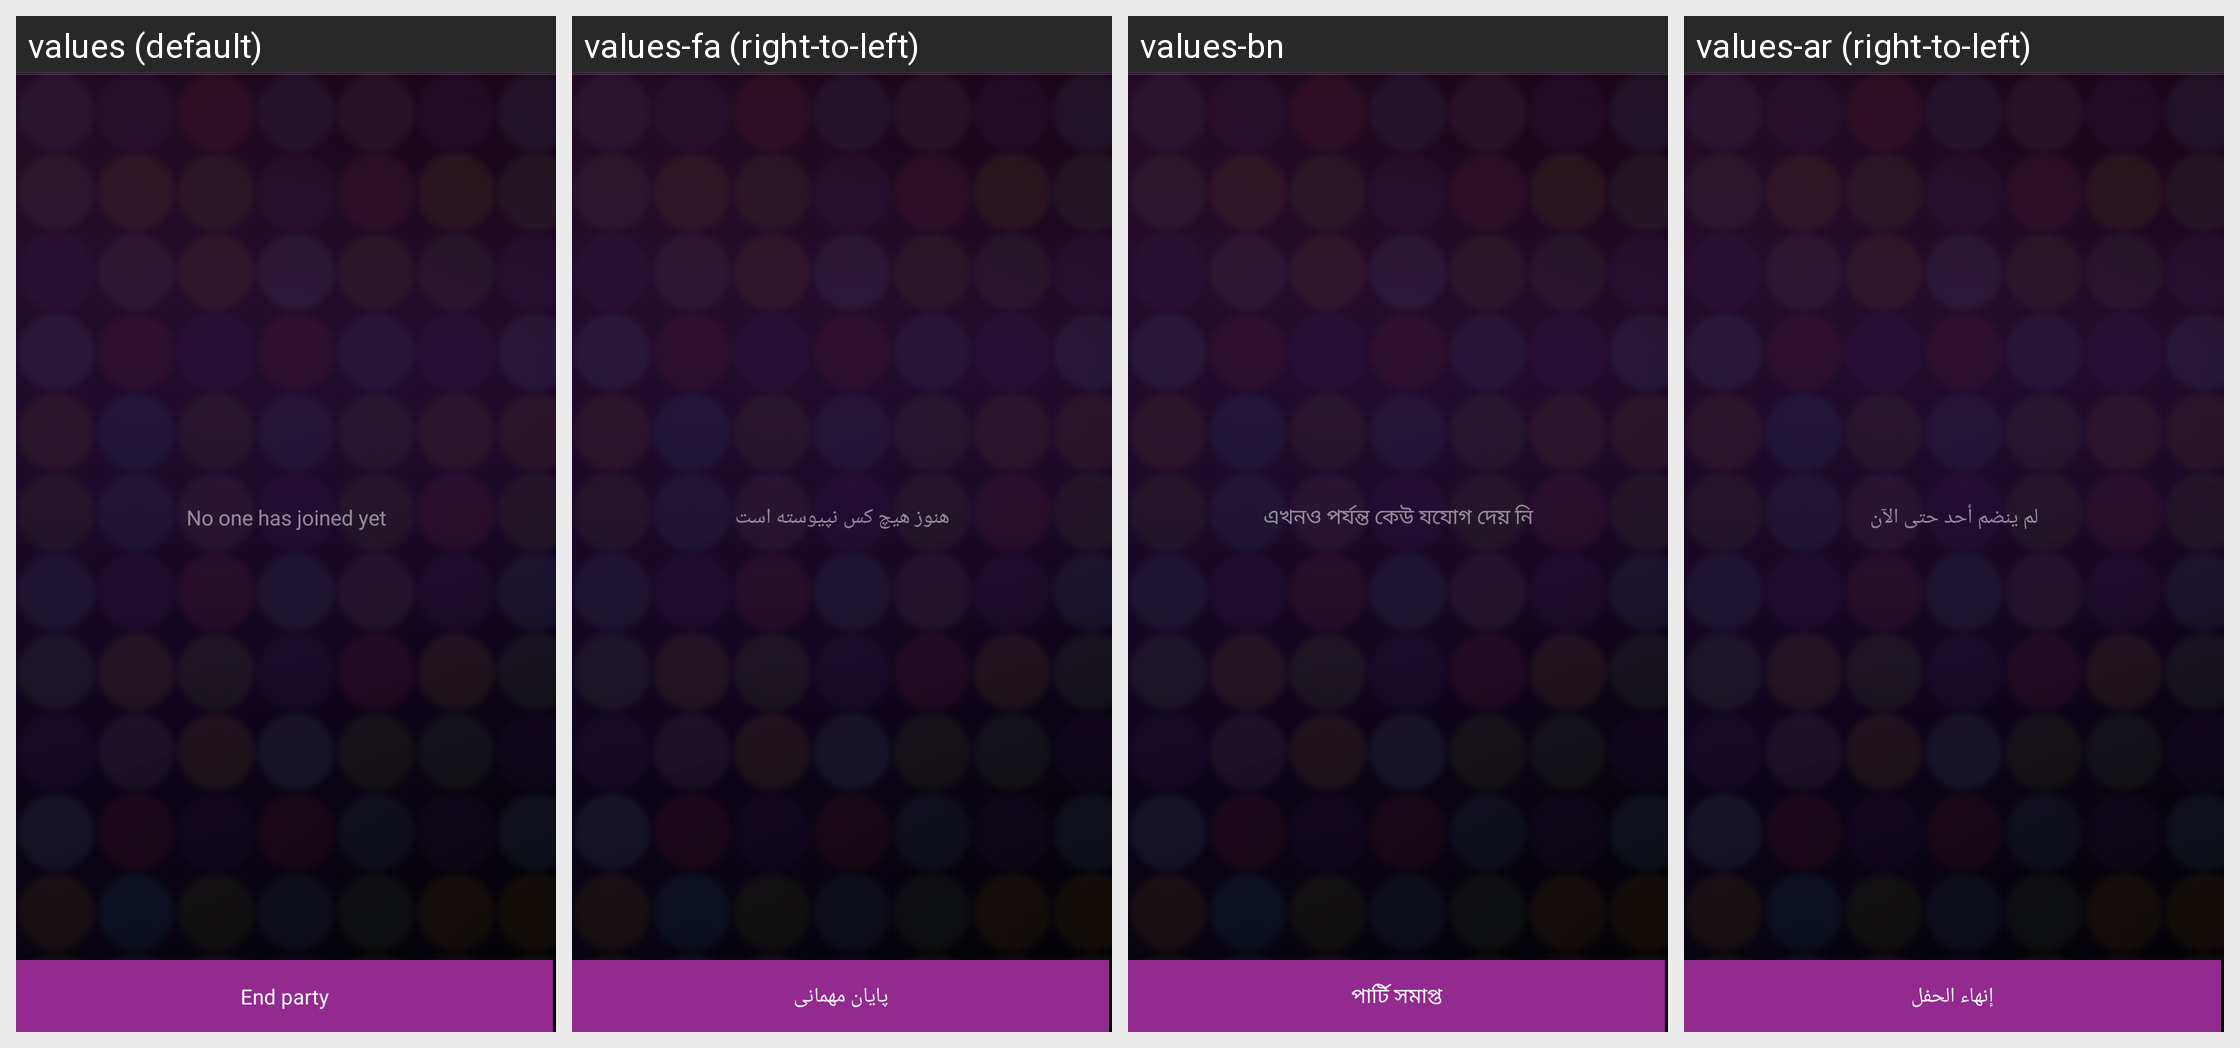

The same Android screen rendered under several of its app's locales, left to right. List the strings drawn on it with the default value and each locale's translation.
Android screen res/layout/member_fragment.xml rendered under 4 locales, left to right: values (default), values-fa (right-to-left), values-bn, values-ar (right-to-left). Device: Nexus 5 (rendered at 1080×1920; each locale shown at half size, 540×960, under a caption strip naming it); theme AppTheme.
Other locales in the repository, not shown: values-az, values-be, values-bg, values-bs, values-ca, values-cs, values-da, values-de, values-el, values-en, values-en-rCA, values-en-rUS, values-es, values-es-rES, values-et, values-eu, values-fi, values-fr, values-fr-rCA, values-gl, values-hi, values-hr, values-hu, values-hy, values-in, values-is, values-it, values-iw, values-ja, values-jv, values-ka, values-kk, values-kn, values-kn-rIN, values-ko, values-lt, values-lv, values-mk, values-ml, values-ml-rIN, values-mr, values-mr-rIN, values-ms, values-nb, values-nl, values-pl, values-pt-rBR, values-pt-rPT, values-ro, values-ru, values-sk, values-sl, values-sq, values-sr, values-su, values-sv, values-ta, values-ta-rIN, values-te, values-te-rIN, values-th, values-tl, values-tr, values-tt, values-uk, values-vi, values-zh-rCN, values-zh-rHK, values-zh-rTW.
Strings drawn on this screen, with the default value and each locale's value (text and hints the layout hard-codes, and strings that could not be matched under every locale, appear in the picture but are not listed):

party_share_strings_member_list_no_guests_txt
  values: No one has joined yet
  values-fa: هنوز هیچ کس نپیوسته است
  values-bn: এখনও পর্যন্ত কেউ যযোগ দেয় নি
  values-ar: لم ينضم أحد حتى الآن

party_share_strings_member_list_end_party_button_txt
  values: End party
  values-fa: پایان مهمانی
  values-bn: পার্টি সমাপ্ত
  values-ar: إنهاء الحفل
